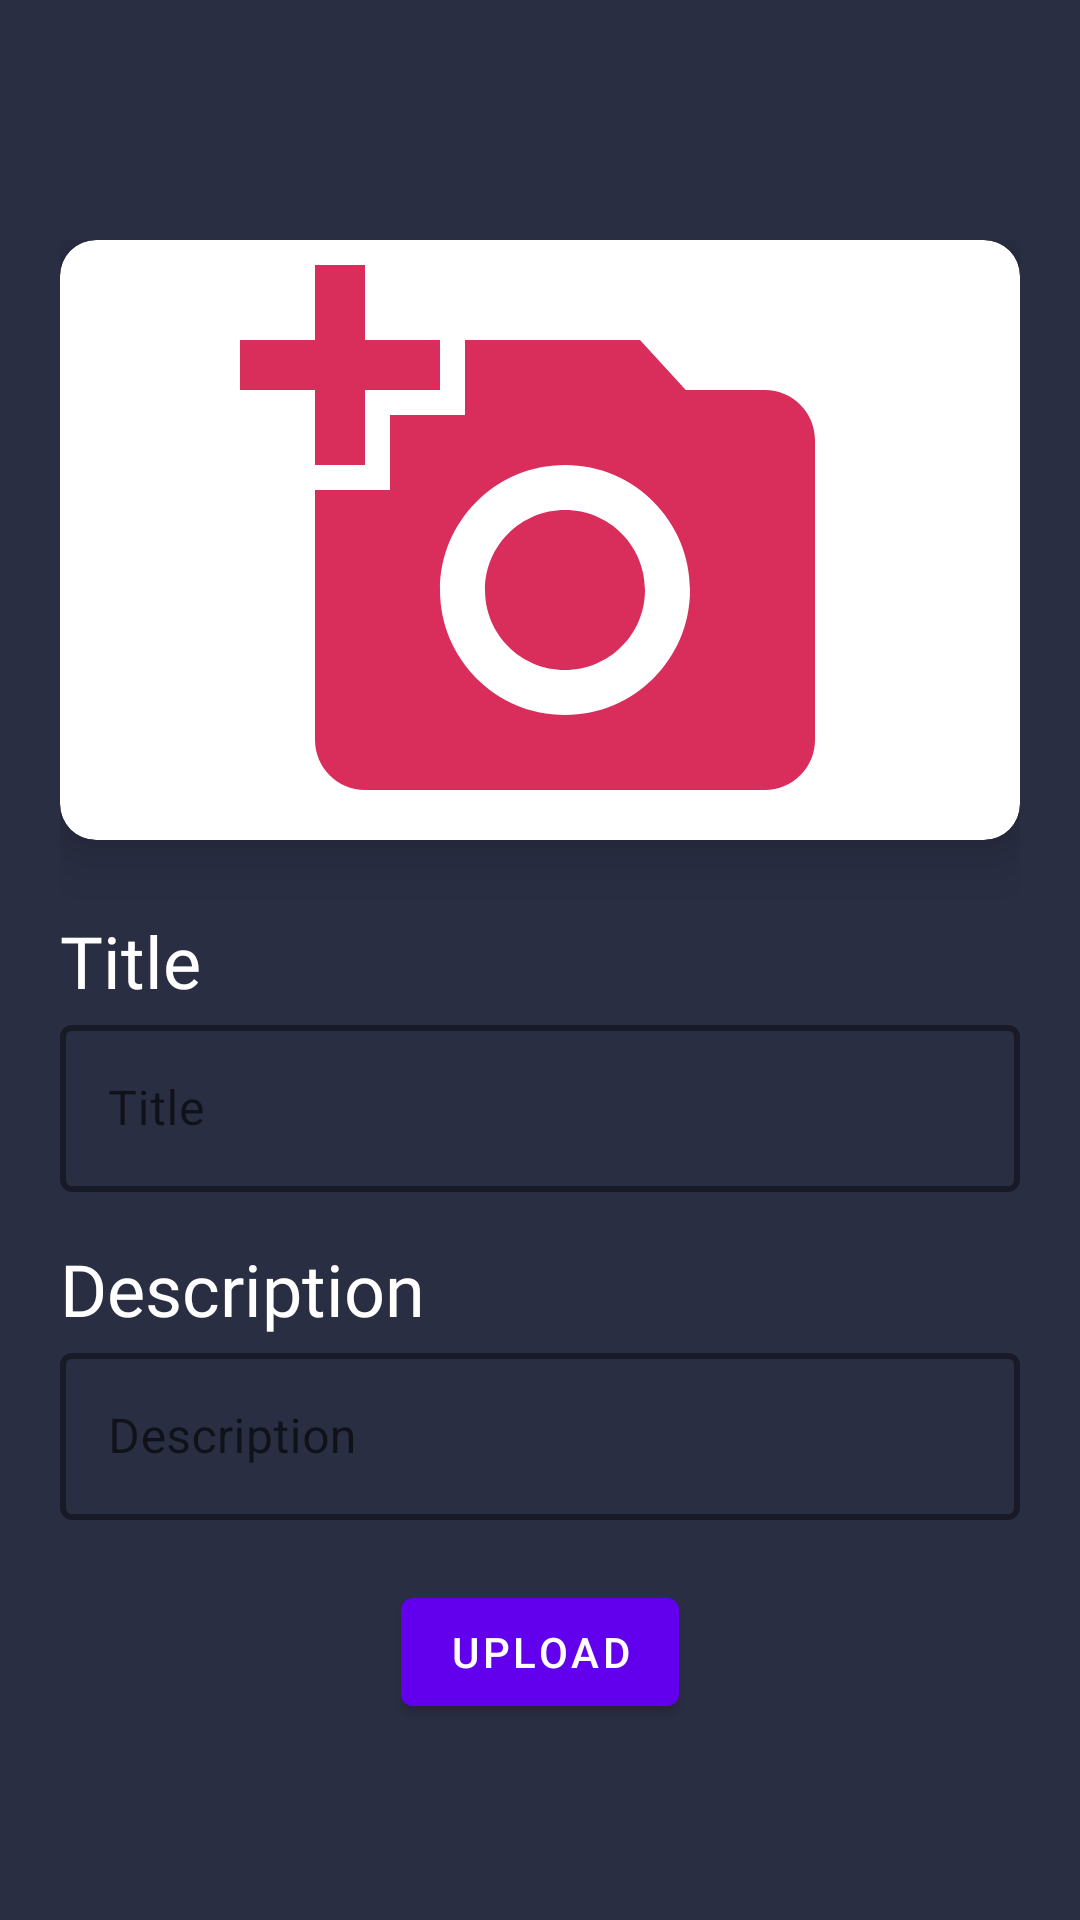

Android layout source for this screen:
<!-- AndroidManifest.xml: application theme Theme.FlorestApp -->
<!-- res/layout/activity_post_product.xml -->
<?xml version="1.0" encoding="utf-8"?>
<androidx.constraintlayout.widget.ConstraintLayout
    xmlns:android="http://schemas.android.com/apk/res/android"
    xmlns:app="http://schemas.android.com/apk/res-auto"
    xmlns:tools="http://schemas.android.com/tools"
    android:layout_width="match_parent"
    android:layout_height="match_parent"
    android:background="@color/colorPrimaryDark"
    android:paddingTop="80dp"
    android:paddingStart="@dimen/parent_padding"
    android:paddingEnd="@dimen/parent_padding"
    android:paddingBottom="@dimen/parent_padding"
    tools:context=".ui.home.add.post_product.PostProductActivity">

    <com.google.android.material.card.MaterialCardView
        android:id="@+id/cv_img"
        android:layout_width="match_parent"
        app:cardElevation="12dp"
        app:cardCornerRadius="12dp"
        android:layout_height="200dp"
        app:layout_constraintEnd_toEndOf="parent"
        app:layout_constraintStart_toStartOf="parent"
        app:layout_constraintTop_toTopOf="parent">

        <ImageView
            android:id="@+id/img_prev"
            android:layout_width="match_parent"
            android:layout_height="match_parent"
            android:adjustViewBounds="true"
            android:scaleType="fitCenter"
            app:srcCompat="@drawable/ic_add_img"
            android:contentDescription="@string/content_description">

        </ImageView>

    </com.google.android.material.card.MaterialCardView>

    <TextView
        android:id="@+id/title_txt"
        android:layout_width="0dp"
        android:layout_height="wrap_content"
        android:text="@string/title"
        app:layout_constraintStart_toStartOf="@+id/cv_img"
        app:layout_constraintTop_toBottomOf="@+id/cv_img"
        android:layout_marginTop="24dp"
        android:textColor="@color/white"
        android:textSize="24sp"
        style="@style/TextAppearance.AppCompat.Body1"
        android:fontFamily="@font/baloo_chettan"/>

    <com.google.android.material.textfield.TextInputLayout
        android:id="@+id/til_title"
        android:layout_width="match_parent"
        android:layout_height="wrap_content"
        app:layout_constraintStart_toStartOf="@+id/title_txt"
        app:layout_constraintTop_toBottomOf="@+id/title_txt"
        style="@style/Widget.MaterialComponents.TextInputLayout.OutlinedBox"
        app:boxStrokeColor="@color/blue_light"
        app:boxStrokeWidthFocused="2dp"
        android:textColor="@color/white"
        app:boxBackgroundMode="outline"
        app:boxStrokeWidth="2dp">

        <com.google.android.material.textfield.TextInputEditText
            android:id="@+id/tie_title"
            android:layout_width="match_parent"
            android:layout_height="match_parent"
            android:inputType="text"
            android:hint="@string/title"
            android:textColorHint="@color/white"
            android:textColor="@color/white"
            android:ellipsize="end"
            android:maxLines="1"/>

    </com.google.android.material.textfield.TextInputLayout>

    <TextView
        android:id="@+id/desc_txt"
        style="@style/TextAppearance.AppCompat.Body1"
        android:layout_width="0dp"
        android:layout_height="wrap_content"
        android:layout_marginTop="16dp"
        android:fontFamily="@font/baloo_chettan"
        android:textColor="@color/white"
        android:text="@string/description"
        android:textSize="24sp"
        app:layout_constraintStart_toStartOf="@+id/til_title"
        app:layout_constraintTop_toBottomOf="@+id/til_title" />

    <com.google.android.material.textfield.TextInputLayout
        android:id="@+id/til_desc"
        style="@style/Widget.MaterialComponents.TextInputLayout.OutlinedBox"
        android:layout_width="match_parent"
        android:layout_height="wrap_content"
        app:boxBackgroundMode="outline"
        android:textColor="@color/white"
        app:boxStrokeColor="@color/blue_light"
        app:boxStrokeWidth="2dp"
        app:boxStrokeWidthFocused="2dp"
        app:layout_constraintStart_toStartOf="@+id/desc_txt"
        app:layout_constraintTop_toBottomOf="@+id/desc_txt">

        <com.google.android.material.textfield.TextInputEditText
            android:id="@+id/tie_desc"
            android:layout_width="match_parent"
            android:layout_height="match_parent"
            android:textAlignment="textStart"
            android:hint="@string/description"
            android:textColorHint="@color/white"
            android:textColor="@color/white"
            android:inputType="text"
            android:maxLines="10" />

    </com.google.android.material.textfield.TextInputLayout>

    <com.google.android.material.button.MaterialButton
        android:id="@+id/btn_upload"
        android:layout_width="wrap_content"
        android:layout_height="wrap_content"
        android:layout_marginTop="@dimen/parent_padding"
        app:layout_constraintEnd_toEndOf="@+id/til_desc"
        app:layout_constraintStart_toStartOf="@+id/til_desc"
        app:layout_constraintTop_toBottomOf="@+id/til_desc"
        android:text="@string/upload_text"
        android:textColor="@color/white"
        android:includeFontPadding="true"/>

    <ProgressBar
        android:id="@+id/pb"
        android:layout_width="wrap_content"
        android:layout_height="wrap_content"
        app:layout_constraintStart_toStartOf="parent"
        app:layout_constraintEnd_toEndOf="parent"
        app:layout_constraintTop_toTopOf="parent"
        app:layout_constraintBottom_toBottomOf="parent"
        android:visibility="gone"/>

</androidx.constraintlayout.widget.ConstraintLayout>
<!-- resources referenced by this layout -->
<resources>
  <color name="blue_light">#63a4ff</color>
  <color name="colorPrimaryDark">#2A2E43</color>
  <color name="white">#FFFFFFFF</color>
  <dimen name="parent_padding">20dp</dimen>
  <!-- drawable ic_add_img (drawable) -->
  <vector android:height="24dp" android:tint="#D92E5C"
      android:viewportHeight="24" android:viewportWidth="24"
      android:width="24dp" xmlns:android="http://schemas.android.com/apk/res/android">
      <path android:fillColor="@android:color/white" android:pathData="M3,4V1h2v3h3v2H5v3H3V6H0V4H3zM6,10V7h3V4h7l1.83,2H21c1.1,0 2,0.9 2,2v12c0,1.1 -0.9,2 -2,2H5c-1.1,0 -2,-0.9 -2,-2V10H6zM13,19c2.76,0 5,-2.24 5,-5s-2.24,-5 -5,-5s-5,2.24 -5,5S10.24,19 13,19zM9.8,14c0,1.77 1.43,3.2 3.2,3.2s3.2,-1.43 3.2,-3.2s-1.43,-3.2 -3.2,-3.2S9.8,12.23 9.8,14z"/>
  </vector>
  <string name="content_description">Content Description</string>
  <string name="description">Description</string>
  <string name="title">Title</string>
  <string name="upload_text">Upload</string>
  <style name="Theme.FlorestApp" parent="Theme.MaterialComponents.DayNight.DarkActionBar">
          
          <item name="colorPrimary">@color/purple_500</item>
          <item name="colorPrimaryVariant">@color/purple_700</item>
          <item name="colorOnPrimary">@color/colorPrimaryDark</item>
          
          <item name="colorSecondary">@color/teal_200</item>
          <item name="colorSecondaryVariant">@color/teal_700</item>
          <item name="colorOnSecondary">@color/black</item>
          
  
          <item name="android:statusBarColor">@color/colorPrimaryDark</item>
          
      </style>
  <color name="purple_500">#FF6200EE</color>
  <color name="purple_700">#FF3700B3</color>
  <color name="teal_200">#FF03DAC5</color>
  <color name="teal_700">#FF018786</color>
  <color name="black">#FF000000</color>
</resources>
